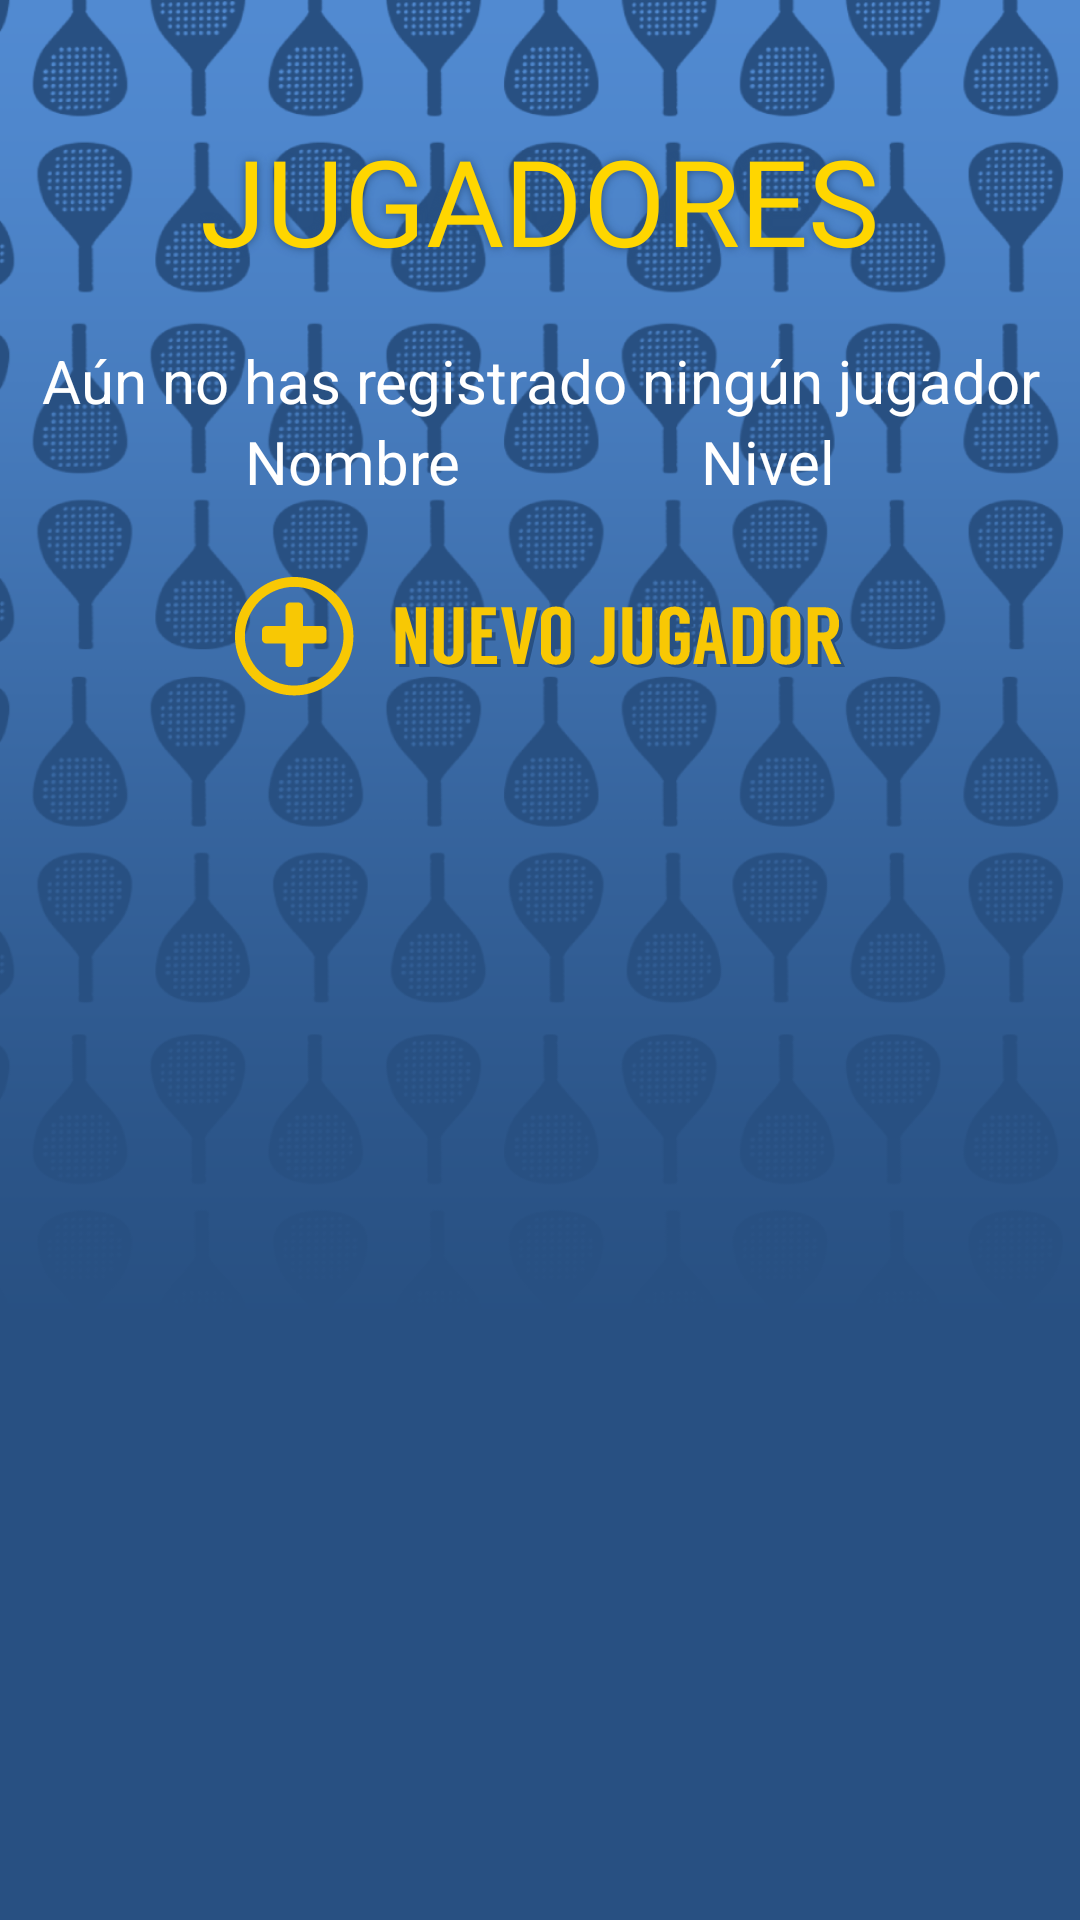

Produce the Android XML layout that renders to this screen, including the resource entries it uses.
<!-- AndroidManifest.xml: application theme Theme.ParejasDePadel.NoActionBar -->
<!-- res/layout/activity_jugadores.xml -->
<?xml version="1.0" encoding="utf-8"?>
<LinearLayout
    xmlns:android="http://schemas.android.com/apk/res/android"
    xmlns:tools="http://schemas.android.com/tools"
    android:layout_width="match_parent"
    android:layout_height="match_parent"
    android:orientation="vertical"
    android:background="@drawable/bg"
    tools:context=".actividades.AJugadores">

    <TextView
        android:id="@+id/H1Jugadores"
        android:layout_width="wrap_content"
        android:layout_height="wrap_content"

        android:layout_gravity="center"
        android:layout_marginTop="@dimen/marginTop"
        android:layout_marginBottom="20dp"

        android:text="@string/h1Jugadores"
        style="@style/h1" />

    <ScrollView
        android:layout_width="match_parent"
        android:layout_height="match_parent">

        <LinearLayout
            android:layout_width="match_parent"
            android:layout_height="wrap_content"
            android:orientation="vertical">

            <TextView
                android:id="@+id/tvSinJugadores"
                android:layout_width="match_parent"
                android:layout_height="wrap_content"

                android:text="@string/noHayJugadores"
                style="@style/textoJugadores"
                android:textAlignment="center"/>


            <LinearLayout
                android:id="@+id/divDatosJugadores"
                android:layout_width="match_parent"
                android:layout_height="wrap_content"
                android:orientation="vertical">

                <LinearLayout
                    android:layout_width="wrap_content"
                    android:layout_height="wrap_content"
                    android:orientation="horizontal"

                    android:layout_marginBottom="5dp"
                    android:layout_gravity="center">

                    <TextView
                        android:layout_width="wrap_content"
                        android:layout_height="wrap_content"

                        android:layout_marginEnd="80dp"

                        android:text="@string/tvNombre"
                        style="@style/textoJugadores"/>

                    <TextView
                        android:layout_width="wrap_content"
                        android:layout_height="wrap_content"

                        android:text="@string/tvNivel"
                        style="@style/textoJugadores"/>

                </LinearLayout>

                <androidx.recyclerview.widget.RecyclerView
                    android:id="@+id/rvJugadores"
                    android:layout_width="match_parent"
                    android:layout_height="wrap_content"
                    android:paddingStart="20dp"
                    android:paddingEnd="10dp" />
            </LinearLayout>

            <ImageButton
                android:id="@+id/btNuevoJugador"
                android:layout_width="wrap_content"
                android:layout_height="wrap_content"

                android:layout_marginTop="20dp"
                android:layout_gravity="center"

                android:background="@drawable/btn_nuevo_jugador"
                android:contentDescription="@string/btnNuevoJugador" />

        </LinearLayout>

    </ScrollView>

</LinearLayout>
<!-- resources referenced by this layout -->
<resources>
  <dimen name="marginTop">40dp</dimen>
  <!-- drawable bg: png bitmap (drawable-ldpi, 53071 bytes) -->
  <!-- drawable btn_nuevo_jugador: png bitmap (drawable-ldpi, 2271 bytes) -->
  <string name="btnNuevoJugador">Botón para añadir nuevo jugador</string>
  <string name="h1Jugadores">JUGADORES</string>
  <string name="noHayJugadores">Aún no has registrado ningún jugador</string>
  <string name="tvNivel">Nivel</string>
  <string name="tvNombre">Nombre</string>
  <style name="h1">
          <item name="android:fontFamily">@font/langdon</item>
          <item name="android:textSize">@dimen/h1</item>
          <item name="android:textColor">@color/amarillo</item>
          <item name="android:shadowColor">@color/azulOscuro</item>
          <item name="android:shadowRadius">7</item>
      </style>
  <style name="textoJugadores">
          <item name="android:textSize">@dimen/itemJugador</item>
          <item name="android:textColor">@color/white</item>
      </style>
  <style name="Theme.ParejasDePadel.NoActionBar">
          <item name="windowActionBar">false</item>
          <item name="windowNoTitle">true</item>
      </style>
  <dimen name="h1">40sp</dimen>
  <color name="amarillo">#FFD600</color>
  <color name="azulOscuro">#285082</color>
  <dimen name="itemJugador">20sp</dimen>
  <color name="white">#FFFFFFFF</color>
</resources>
